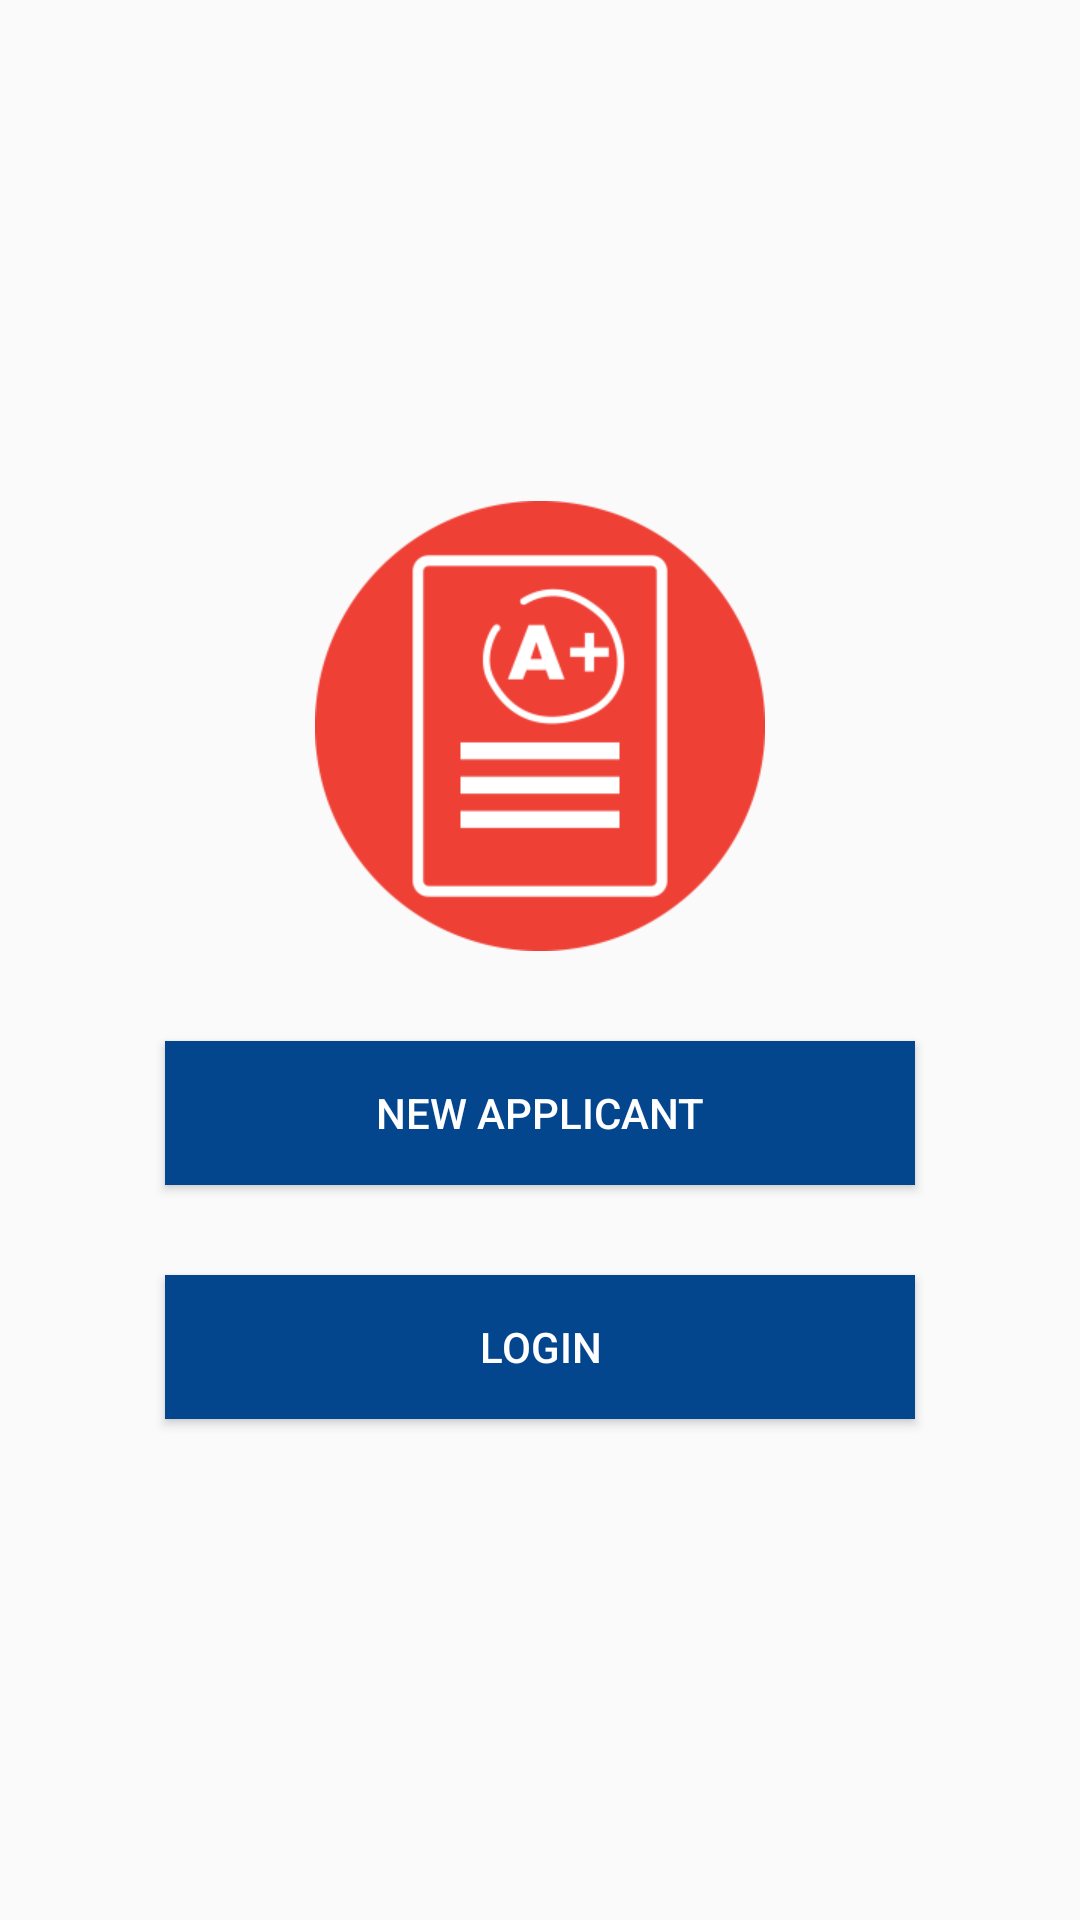

Produce the Android XML layout that renders to this screen, including the resource entries it uses.
<!-- AndroidManifest.xml: activity theme showNotificationBar -->
<!-- res/layout/activity_main.xml -->
<?xml version="1.0" encoding="utf-8"?>
<LinearLayout xmlns:android="http://schemas.android.com/apk/res/android"
    xmlns:app="http://schemas.android.com/apk/res-auto"
    xmlns:tools="http://schemas.android.com/tools"
    android:layout_width="match_parent"
    android:gravity="center"
    android:orientation="vertical"
    android:layout_height="match_parent"
    tools:context="com.examapp.activities.MainActivity">

   <ImageView
       android:layout_width="150dp"
       android:layout_height="150dp"
       android:src="@drawable/app_icon"/>

    <Button
        android:id="@+id/button_new_aaplicant"
        android:layout_width="250dp"
        android:layout_height="wrap_content"
        android:layout_marginTop="30dp"
        android:background="@color/colorPrimary"
        android:text="New Applicant"
        android:textColor="@android:color/white" />

    <Button
        android:id="@+id/button_login"
        android:layout_width="250dp"
        android:layout_height="wrap_content"
        android:layout_marginTop="30dp"
        android:background="@color/colorPrimary"
        android:text="Login"
        android:textColor="@android:color/white" />
</LinearLayout>
<!-- resources referenced by this layout -->
<resources>
  <color name="colorPrimary">#04468E</color>
  <!-- drawable app_icon: png bitmap (drawable, 11179 bytes) -->
  <style name="showNotificationBar" parent="Theme.AppCompat.Light.NoActionBar">
          <item name="windowNoTitle">true</item>
          <item name="windowActionBar">false</item>
          <item name="colorPrimary">@color/colorPrimary</item>
          <item name="colorPrimaryDark">@color/colorPrimaryDark</item>
          <item name="colorAccent">@color/colorAccent</item>
      </style>
  <color name="colorPrimaryDark">#26317b</color>
  <color name="colorAccent">#04468E</color>
</resources>
